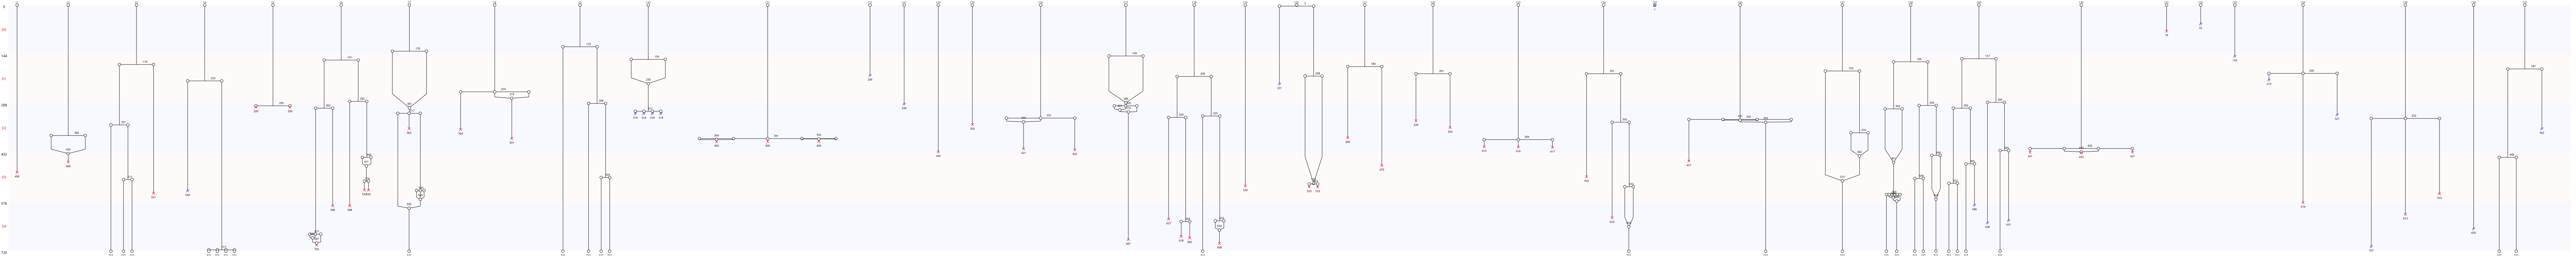

Values plotted in this chart, from the file beside it:
Nombre de cellules à J0, 37
Nombre de cellules à J5, 27
Nombre de mitoses totale, 60
Nombre de cycles mitotiques, 1.622
Nombre de mitoses normales, 33
Nombre de mitoses anormales, 27
Nombre de mitoses non dichotomiques, 15
Nombre de refusions après mitose, 27
Nombre total de morts, 45
Nombre de mort sans mitose, 5
Nombre de mort après mitose, 40
Nombre de sorties, 19
Longueur moyenne entre deux cycles, 194
Longueur moyenne entre T0 et première di…, 228
Nom des cellules, C1, C2, C3, C4, C5, C6, C7, C8, C9, C10, C11, C12, C13, C14, C15, C16, C17, C18, C19, C20, C21, C22, C23
Nombre de divisions, 0, 1, 3, 2, 1, 6, 3, 1, 3, 2, 1, 0, 0, 0, 0, 1, 2, 5, 0, 3, 1, 1, 1
Nombre de cellules finales, 0, 0, 3, 4, 0, 0, 1, 0, 4, 0, 0, 0, 0, 0, 0, 0, 0, 1, 0, 0, 0, 0, 0
Nombre de divisions constaté, 0, 1, 2, 3, 4, 5, 6
Nombre de cellules concernées, 11, 12, 5, 5, 0, 1, 3
Nombre de cellules finales constaté, 0, 1, 2, 3, 4, 5
Nombre de cellules concernées, 26, 5, 1, 1, 3, 1
Jours, D1, D2, D3, D4, D5
Nombre de morts par jour, 1, 0, 20, 13, 11
Nombre de mitoses par jour, 3, 18, 22, 13, 4
Nombre de mitoses anormale par jour, 1, 6, 12, 5, 3
Nombre de mitoses non dichotimiques par …, 0, 2, 9, 2, 2
Nombre de fusions par jour, 0, 3, 9, 10, 5
